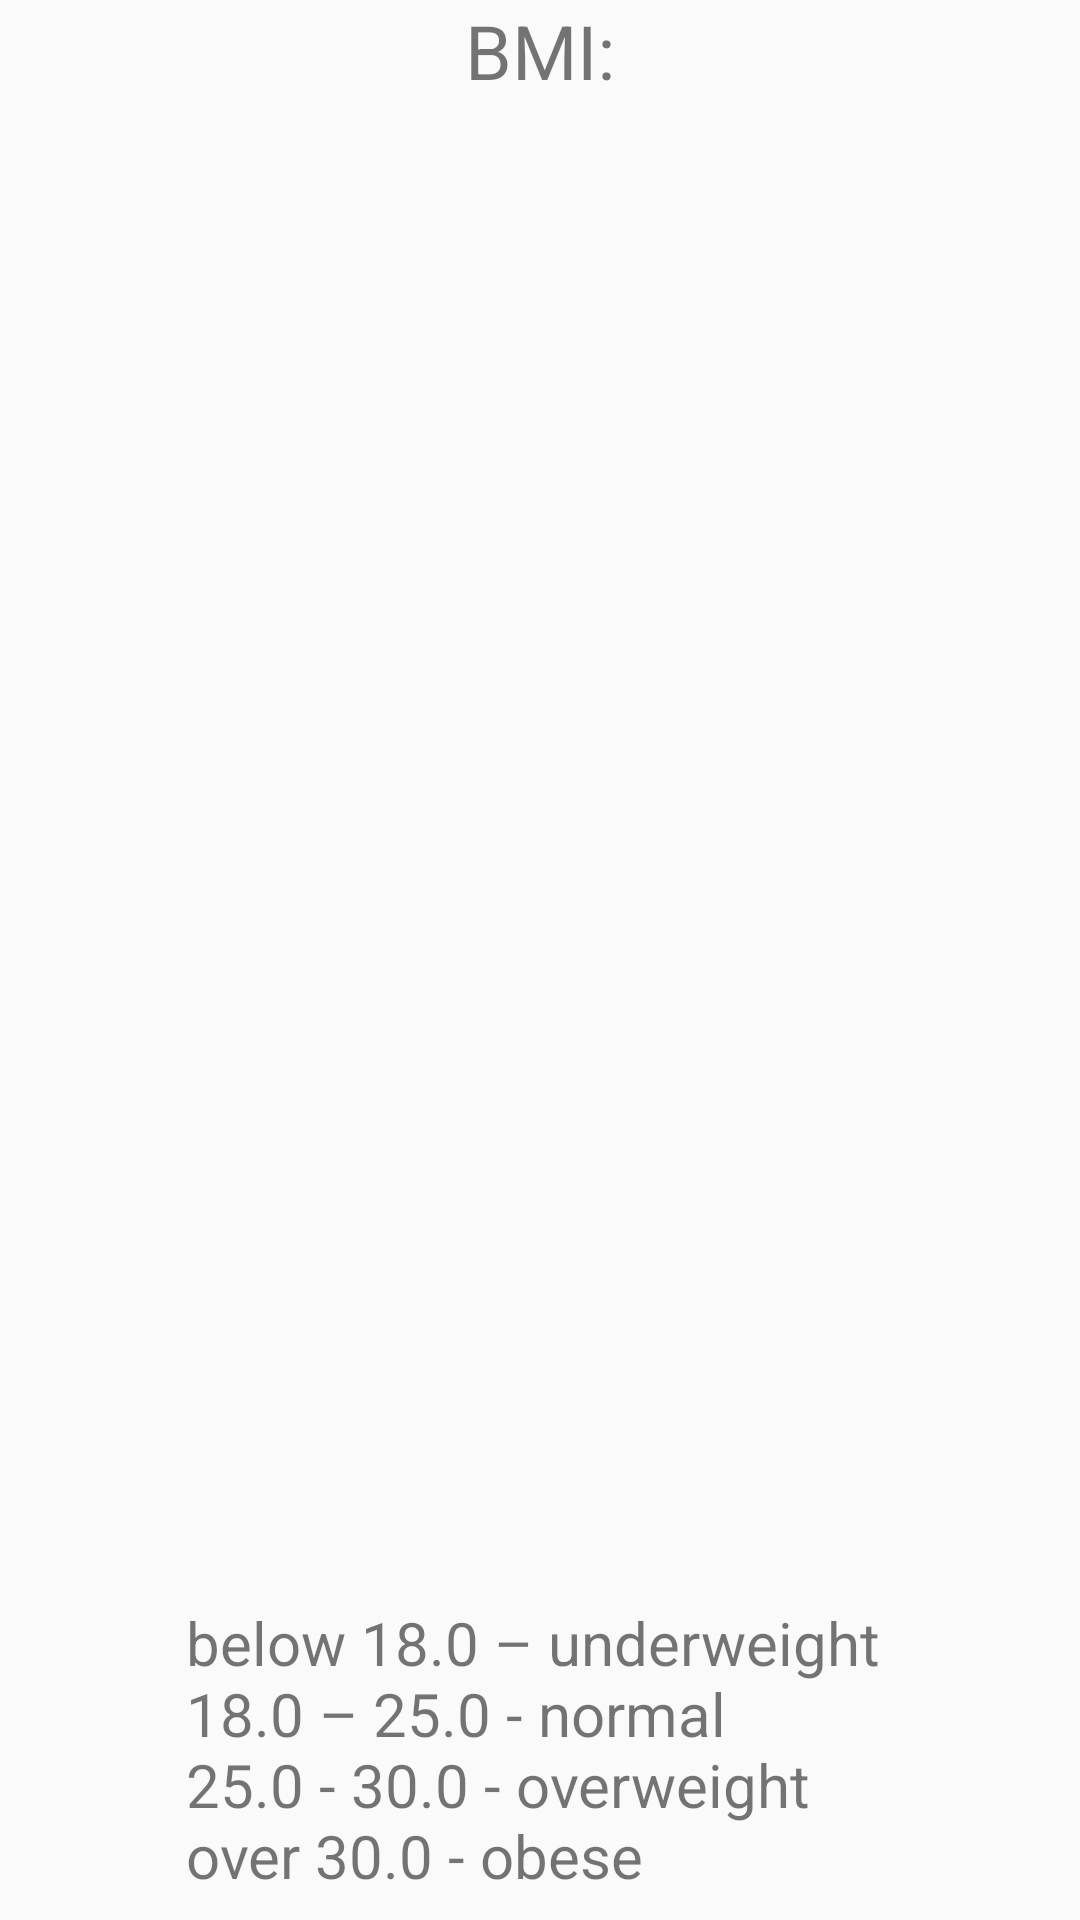

Layout XML and referenced resources for this Android screen:
<!-- AndroidManifest.xml: application theme AppTheme -->
<!-- res/layout/activity_result.xml -->
<?xml version="1.0" encoding="utf-8"?>
<android.support.constraint.ConstraintLayout
    xmlns:android="http://schemas.android.com/apk/res/android"
    android:layout_width="match_parent"
    android:layout_height="match_parent"
    xmlns:app="http://schemas.android.com/apk/res-auto"
    xmlns:tools="http://schemas.android.com/tools"
    android:id="@+id/bmiDisplay"
    tools:context=".ResultActivity"
    >

    <TextView
        android:id="@+id/tvBmi"
        android:layout_width="match_parent"
        android:layout_height="wrap_content"
        android:gravity="center"
        android:text="@string/bmi"
        android:textSize="@dimen/default_font_size"
        tools:layout_editor_absoluteX="58dp"
        tools:layout_editor_absoluteY="118dp" />

    <TextView
        android:id="@+id/tvBmiResult"
        android:layout_width="match_parent"
        android:layout_height="wrap_content"
        android:layout_below="@+id/tvBmi"
        android:layout_marginTop="8dp"
        android:freezesText="true"
        android:gravity="center"
        android:textSize="@dimen/default_font_size"
        android:textStyle="bold"
        app:layout_constraintTop_toBottomOf="@+id/tvBmi"
        tools:layout_editor_absoluteX="0dp" />

    <TextView
        android:id="@+id/tvDescription"
        android:layout_width="match_parent"
        android:layout_height="wrap_content"
        android:layout_marginTop="8dp"
        android:freezesText="true"
        android:gravity="center"
        android:textSize="@dimen/default_font_size"
        app:layout_constraintTop_toBottomOf="@+id/tvBmiResult"
        tools:layout_editor_absoluteX="0dp" />

    <TextView
        android:id="@+id/textView"
        android:layout_width="wrap_content"
        android:layout_height="wrap_content"
        android:layout_marginBottom="8dp"
        android:layout_marginEnd="8dp"
        android:layout_marginStart="8dp"
        android:layout_marginTop="8dp"
        android:text="@string/des"
        android:textSize="20sp"
        app:layout_constraintBottom_toBottomOf="parent"
        app:layout_constraintEnd_toEndOf="parent"
        app:layout_constraintStart_toStartOf="parent" />
</android.support.constraint.ConstraintLayout>
<!-- resources referenced by this layout -->
<resources>
  <dimen name="default_font_size">25sp</dimen>
  <string name="bmi">BMI:</string>
  <string name="des" tools:ignore="TypographyDashes"> below 18.0 – underweight \n18.0 – 25.0 - normal \n25.0 - 30.0 - overweight \nover 30.0 - obese</string>
  <style name="AppTheme" parent="Theme.AppCompat.Light.DarkActionBar">
          
          <item name="colorPrimary">@color/colorPrimary</item>
          <item name="colorPrimaryDark">@color/colorPrimaryDark</item>
          <item name="colorAccent">@color/colorAccent</item>
      </style>
  <!-- not gathered from this repository: default colours our renderer supplied (Android Studio template values) -->
  <color name="colorPrimary">#FF6200EE</color>
  <color name="colorPrimaryDark">#FF3700B3</color>
  <color name="colorAccent">#FF03DAC5</color>
</resources>
